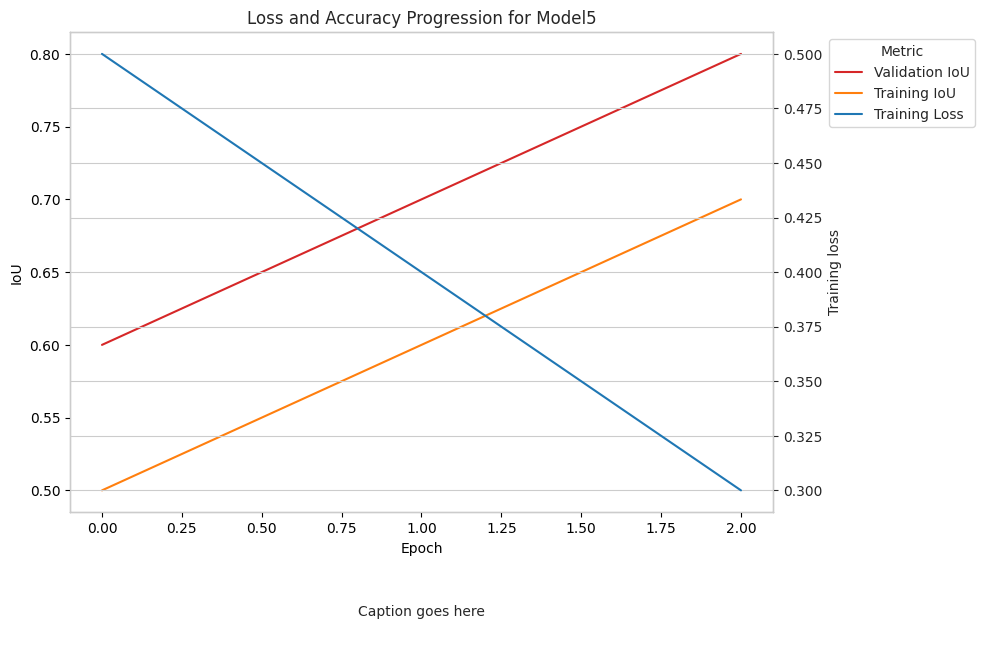

This chart was generated by the following Python code: (Note: this script raises an exception after producing the figure.)
import seaborn as sns
import matplotlib.pyplot as plt
import pandas as pd

def plot_progression_formal(cost_list, val_iou_list, train_iou_list, model_name):
    data = {'Epoch': list(range(len(cost_list))),
            'Validation IoU': val_iou_list,
            'Training IoU': train_iou_list,
            'Training Loss': cost_list}
    df = pd.DataFrame(data)

    # Create a figure and axis
    fig, (ax1, ax_capt) = plt.subplots(nrows=2, figsize=(10, 7), gridspec_kw={'height_ratios': [6, 1]})
    sns.set_style("whitegrid") # Set seaborn style

    # Plot the IoU data on the first axis
    line1 = sns.lineplot(x='Epoch', y='value', hue='variable', palette=['tab:red', 'tab:orange'], data=pd.melt(df, ['Epoch'], value_vars=['Validation IoU', 'Training IoU']), markers=["o", "x"], dashes=False, ax=ax1)
    ax1.set_ylabel('IoU')

    ax2 = ax1.twinx()
    line2, = sns.lineplot(x='Epoch', y='Training Loss', data=df, color='tab:blue', ax=ax2).get_lines()
    ax2.set_ylabel('Training loss')

    plt.title('Loss and Accuracy Progression for {}'.format(model_name))

    # Create legend manually
    lines, labels = ax1.get_legend_handles_labels()
    lines.append(line2)
    labels.append('Training Loss')
    ax1.legend(lines, labels[:], title="Metric", loc='upper left', bbox_to_anchor=(1.07, 1)) # Outside the plot

    plt.tight_layout()

    # Add caption
    ax_capt.axis('off') # Turn off the axis for the caption
    ax_capt.text(0.5, 0.5, 'Caption goes here', ha='center') # Add centered caption text

    # Save the figure
    plt.savefig('/home/<user>/AGVon1080Ti/FormalProg{}.png'.format(model_name), bbox_inches='tight', format='png')

    plt.close()

# Example usage
cost_list = [0.5, 0.4, 0.3]
val_iou_list = [0.6, 0.7, 0.8]
train_iou_list = [0.5, 0.6, 0.7]
model_name = "Model5"
plot_progression_formal(cost_list, val_iou_list, train_iou_list, model_name)
